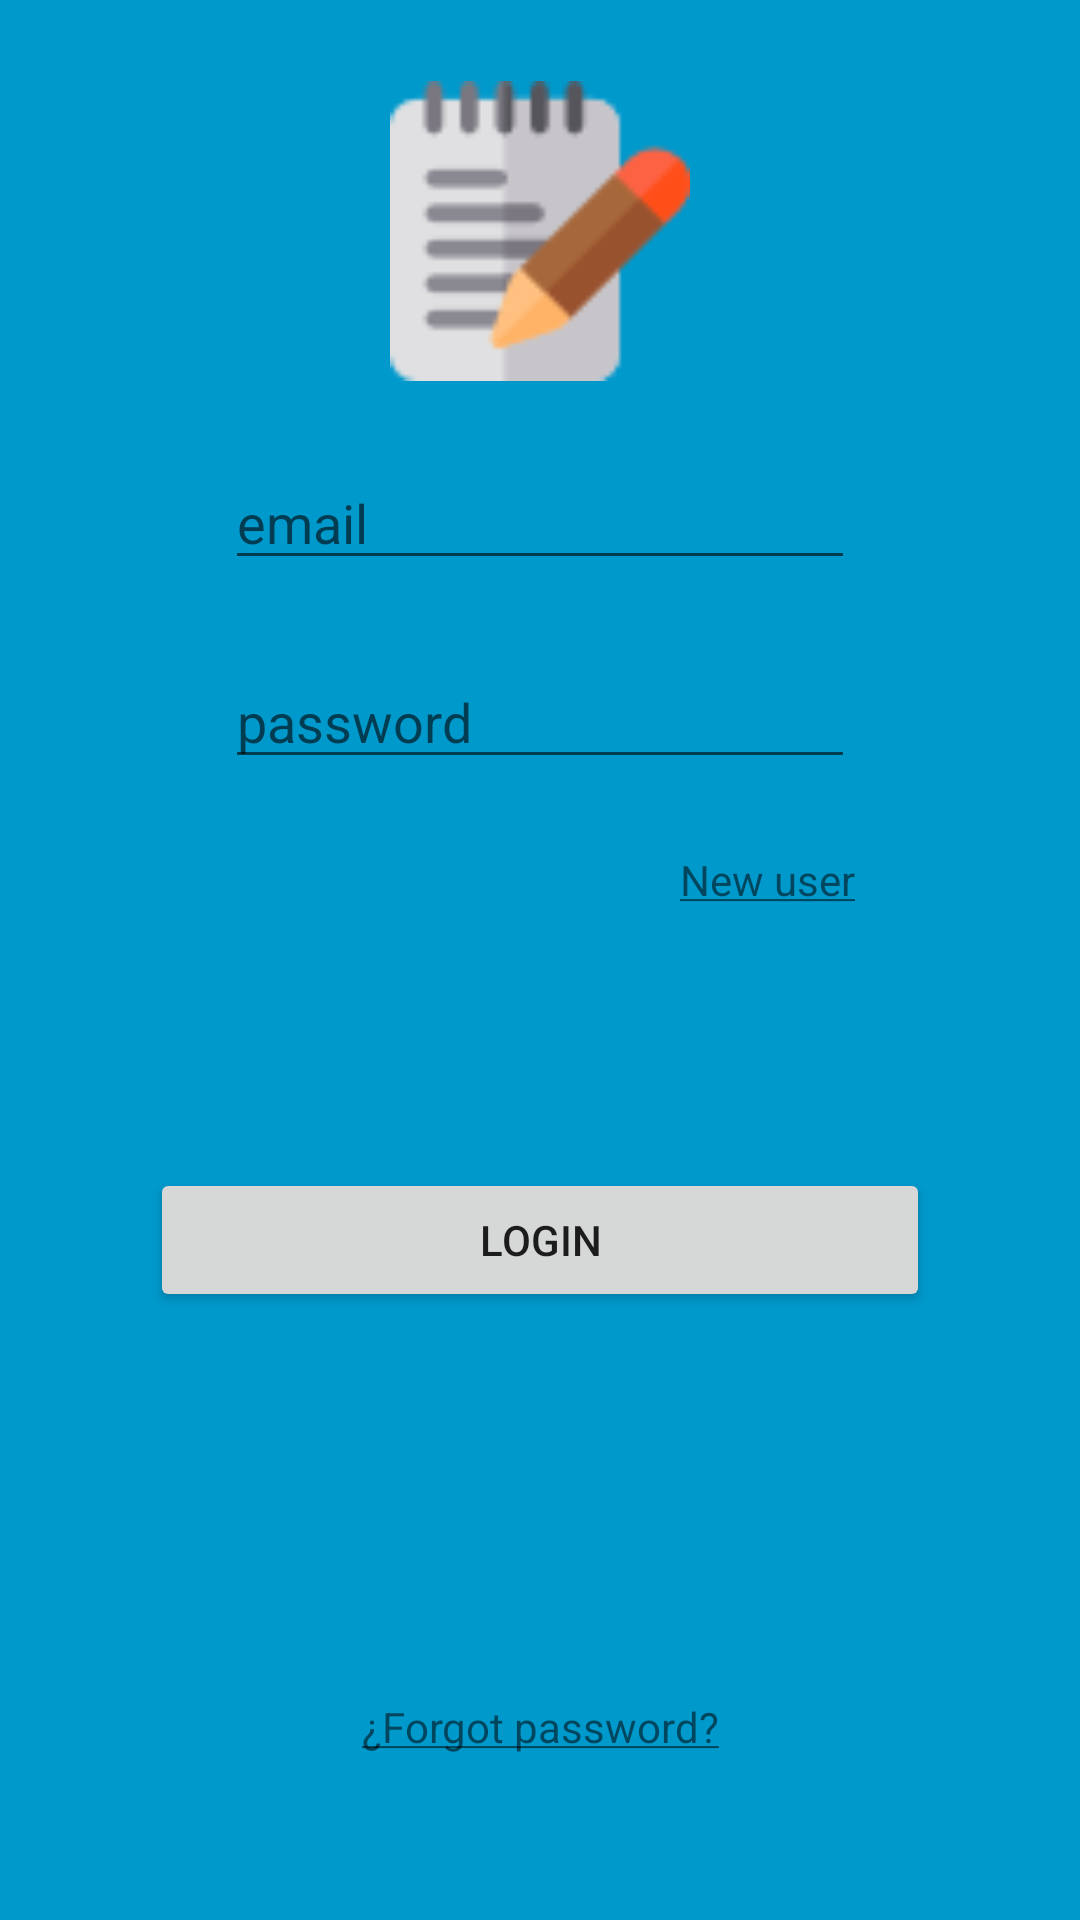

Write the Android layout XML for this screen, with the resource values it uses.
<!-- AndroidManifest.xml: application theme AppTheme -->
<!-- res/layout/activity_login.xml -->
<?xml version="1.0" encoding="utf-8"?>
<layout xmlns:android="http://schemas.android.com/apk/res/android"
    xmlns:app="http://schemas.android.com/apk/res-auto">

    <data>

        <variable
            name="ClickListener"
            type="com.example.android.todo_list.databinding.Listener" />
    </data>

    <android.support.constraint.ConstraintLayout
        android:layout_width="match_parent"
        android:layout_height="match_parent"
        android:background="@android:color/holo_blue_dark">


        <ImageView
            android:id="@+id/ivMainLogo"
            android:layout_width="100dp"
            android:layout_height="100dp"
            android:src="@drawable/notepad"
            app:layout_constraintBottom_toBottomOf="parent"
            app:layout_constraintEnd_toEndOf="parent"
            app:layout_constraintHorizontal_bias="0.5"
            app:layout_constraintStart_toStartOf="parent"
            app:layout_constraintTop_toTopOf="parent"
            app:layout_constraintVertical_bias="0.05" />

        <EditText
            android:id="@+id/username"
            android:layout_width="wrap_content"
            android:layout_height="wrap_content"
            android:ems="10"
            android:hint="email"
            android:inputType="textEmailAddress"
            app:layout_constraintEnd_toEndOf="parent"
            app:layout_constraintHorizontal_bias="0.5"
            app:layout_constraintStart_toStartOf="parent"
            app:layout_constraintTop_toBottomOf="@+id/ivSublogo" />

        <EditText
            android:id="@+id/password"
            android:layout_width="wrap_content"
            android:layout_height="wrap_content"
            android:layout_marginTop="25dp"
            android:ems="10"
            android:hint="password"
            android:inputType="textPassword"
            app:layout_constraintEnd_toEndOf="parent"
            app:layout_constraintStart_toStartOf="parent"
            app:layout_constraintTop_toBottomOf="@+id/username" />

        <ImageView
            android:id="@+id/ivSublogo"
            android:layout_width="wrap_content"
            android:layout_height="wrap_content"
            android:paddingBottom="25dp"
            app:layout_constraintEnd_toEndOf="parent"
            app:layout_constraintHorizontal_bias="0.5"
            app:layout_constraintStart_toStartOf="parent"
            app:layout_constraintTop_toBottomOf="@+id/ivMainLogo" />

        <TextView
            android:id="@+id/signup"
            android:layout_width="wrap_content"
            android:layout_height="wrap_content"
            android:layout_marginTop="24dp"
            android:onClick="@{(v) -> ClickListener.onClickSignUp(v)}"
            android:text="@string/newUser"
            app:layout_constraintEnd_toEndOf="parent"
            app:layout_constraintHorizontal_bias="0.751"
            app:layout_constraintStart_toStartOf="parent"
            app:layout_constraintTop_toBottomOf="@+id/password" />

        <Button
            android:id="@+id/login"
            android:layout_width="match_parent"
            android:layout_height="wrap_content"
            android:layout_marginLeft="50dp"
            android:layout_marginRight="50dp"
            android:onClick="@{(v) -> ClickListener.onClickLogin(v)}"
            android:text="Login"
            app:layout_constraintBottom_toBottomOf="parent"
            app:layout_constraintEnd_toEndOf="parent"
            app:layout_constraintStart_toStartOf="parent"
            app:layout_constraintTop_toBottomOf="@+id/signup"
            app:layout_constraintVertical_bias="0.3" />

        <TextView
            android:id="@+id/textView2"
            android:layout_width="wrap_content"
            android:layout_height="wrap_content"
            android:text="@string/forgotPassword"
            app:layout_constraintBottom_toBottomOf="parent"
            app:layout_constraintEnd_toEndOf="parent"
            app:layout_constraintStart_toStartOf="parent"
            app:layout_constraintTop_toBottomOf="@+id/login"
            app:layout_constraintVertical_bias="0.7" />

    </android.support.constraint.ConstraintLayout>
</layout>
<!-- resources referenced by this layout -->
<resources>
  <!-- drawable notepad: png bitmap (drawable, 2335 bytes) -->
  <string name="forgotPassword"><u>¿Forgot password?</u></string>
  <string name="newUser"><u>New user</u></string>
  <style name="AppTheme" parent="Theme.AppCompat.Light.DarkActionBar">
          
          <item name="colorPrimary">@color/colorPrimary</item>
          <item name="colorPrimaryDark">@color/colorPrimaryDark</item>
          <item name="colorAccent">@color/colorAccent</item>
      </style>
  <color name="colorPrimary">#008577</color>
  <color name="colorPrimaryDark">#00574B</color>
  <color name="colorAccent">#D81B60</color>
</resources>
